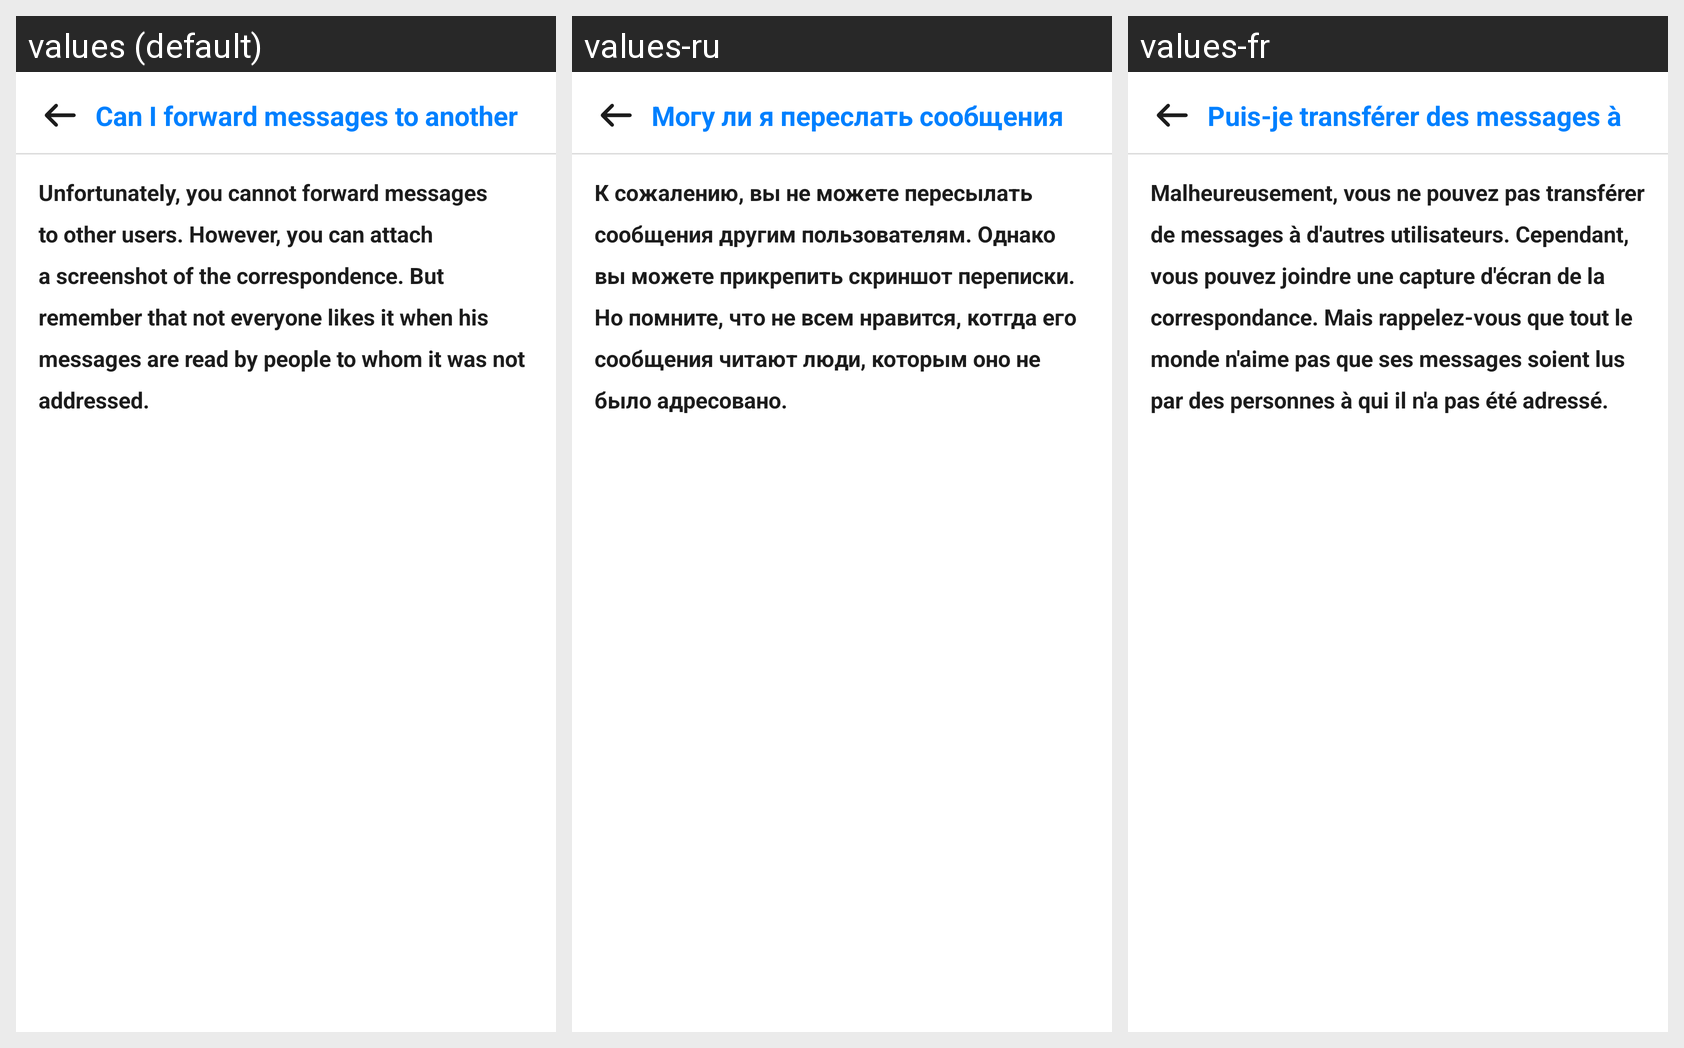

The same Android screen rendered under several of its app's locales, left to right. List the strings drawn on it with the default value and each locale's translation.
Android screen res/layout/activity_mq6.xml rendered under 3 locales, left to right: values (default), values-ru, values-fr. Device: Nexus 5 (rendered at 1080×1920; each locale shown at half size, 540×960, under a caption strip naming it); theme AppTheme.
Strings drawn on this screen, with the default value and each locale's value (text and hints the layout hard-codes, and strings that could not be matched under every locale, appear in the picture but are not listed):

q15
  values: Can I forward messages to another user?
  values-ru: Могу ли я переслать сообщения другому пользователю?
  values-fr: Puis-je transférer des messages à un autre utilisateur?

a15
  values: Unfortunately, you cannot forward messages to other users. However, you can attach a screenshot of the correspondence. But remember that not everyone likes it when his messages are read by people to whom it was not addressed.
  values-ru: К сожалению, вы не можете пересылать сообщения другим пользователям. Однако вы можете прикрепить скриншот переписки. Но помните, что не всем нравится, котгда его сообщения читают люди, которым оно не было адресовано.
  values-fr: Malheureusement, vous ne pouvez pas transférer de messages à d'autres utilisateurs. Cependant, vous pouvez joindre une capture d'écran de la correspondance. Mais rappelez-vous que tout le monde n'aime pas que ses messages soient lus par des personnes à qui il n'a pas été adressé.
